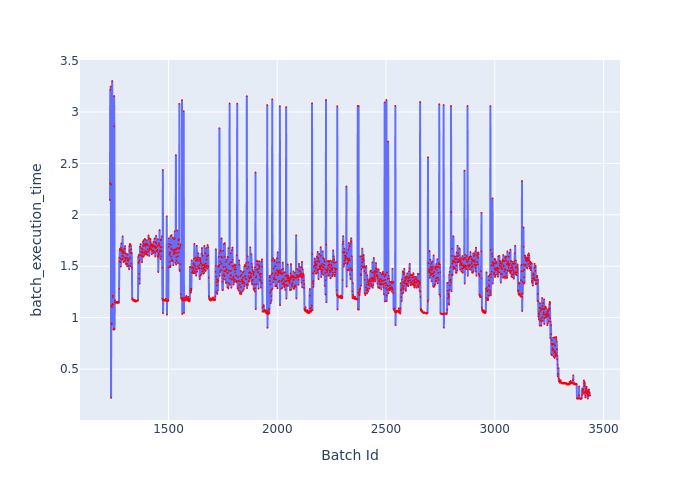

The file beside this chart, header and first rows:
Batch Id, batch_execution_time
1231, 2.143
1232, 3.217
1233, 2.307
1234, 3.247
1235, 2.294
1236, 0.2205
1237, 1.116
1238, 0.9459
1239, 0.9337
1240, 1.105
1241, 3.301
1242, 1.128
1243, 1.133
1244, 1.198
1245, 1.214
1246, 1.128
1247, 0.8855
1248, 0.8943
1249, 0.8817
1250, 3.155
1251, 2.859
1252, 0.8901
1253, 1.149
1254, 1.171
1255, 1.148
1256, 1.147
1257, 1.148
1258, 1.144
1259, 1.148
1260, 1.147
1261, 1.146
1262, 1.153
1263, 1.146
1264, 1.143
1265, 1.151
1266, 1.155
1267, 1.14
1268, 1.152
1269, 1.157
1270, 1.148
1271, 1.147
1272, 1.145
1273, 1.279
1274, 1.584
1275, 1.548
1276, 1.657
1277, 1.671
1278, 1.655
1279, 1.539
1280, 1.575
1281, 1.496
1282, 1.679
1283, 1.721
1284, 1.661
1285, 1.564
1286, 1.648
1287, 1.601
1288, 1.63
1289, 1.79
1290, 1.572
... 2,148 more rows
